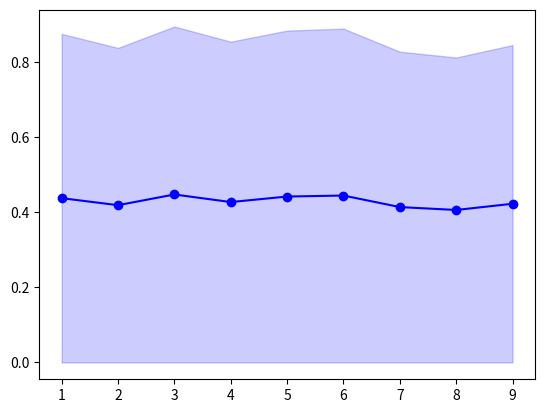

Source code (Python): (Note: this script raises an exception after producing the figure.)
import matplotlib.pyplot as plt


values_loss_small_alpha = [0.43773401199999995, 0.41899527999999997, 0.4475290009999999, 0.42731604999999995, 0.44205220799999995, 0.444688949, 0.41397825299999996, 0.406223066, 0.42279992]
stds_loss_small_alpha = [0.43773401199999995, 0.41899527999999997, 0.4475290009999999, 0.42731604999999995, 0.44205220799999995, 0.444688949, 0.41397825299999996, 0.406223066, 0.42279992]

values_loss_big_alpha = [2, 3, 4, 5, 6, 7, 8, 9, 10, 11]
stds_loss_big_alpha = [0.15, 0.3, 0.2, 0.25, 0.1, 0.3, 0.2, 0.15, 0.25, 0.35]

x = range(1, 10)
plt.plot(x, values_loss_small_alpha, marker='o', color='b', label=r'FedAvg ($\alpha$=0.1)', linestyle="-")
plt.fill_between(x, [v - s for v, s in zip(values_loss_small_alpha, stds_loss_small_alpha)], [v + s for v, s in zip(values_loss_small_alpha, stds_loss_small_alpha)], color='blue', alpha=0.2)
plt.plot(x, values_loss_big_alpha, marker='o', color='r', label=r'FedAvg ($\alpha$=0.5)', linestyle="--")
plt.fill_between(x, [v - s for v, s in zip(values_loss_big_alpha, stds_loss_big_alpha)], [v + s for v, s in zip(values_loss_big_alpha, stds_loss_big_alpha)], color='red', alpha=0.2)
plt.xlabel(r'$t$')
plt.ylabel(r'$\ell$')
plt.title(r'Overall loss ($\ell$) values spanning distinct $\alpha$ values')
plt.xticks(x)
plt.legend()
plt.grid(True)
plt.show()



values_loss_small_alpha = [0.335367123, 0.3164652, 0.5400063530000001, 0.5228019560000001, 0.660042324, 0.6754732299999999, 0.5886080199999999, 0.57810888, 0.786024596]
stds_loss_small_alpha = [0.335367123, 0.3164652, 0.5400063530000001, 0.5228019560000001, 0.660042324, 0.6754732299999999, 0.5886080199999999, 0.57810888, 0.786024596]

values_loss_big_alpha = [2, 3, 4, 5, 6, 7, 8, 9, 10, 11]
stds_loss_big_alpha = [0.15, 0.3, 0.2, 0.25, 0.1, 0.3, 0.2, 0.15, 0.25, 0.35]

x = range(1, 10)
plt.plot(x, values_loss_small_alpha, marker='o', color='b', label=r'FedAvg ($\alpha$=0.1)', linestyle="-")
plt.fill_between(x, [v - s for v, s in zip(values_loss_small_alpha, stds_loss_small_alpha)], [v + s for v, s in zip(values_loss_small_alpha, stds_loss_small_alpha)], color='blue', alpha=0.2)
plt.plot(x, values_loss_big_alpha, marker='o', color='r', label=r'FedAvg ($\alpha$=0.5)', linestyle="--")
plt.fill_between(x, [v - s for v, s in zip(values_loss_big_alpha, stds_loss_big_alpha)], [v + s for v, s in zip(values_loss_big_alpha, stds_loss_big_alpha)], color='red', alpha=0.2)
plt.xlabel(r'$t$')
plt.ylabel(r'$\ell_{S=0}$')
plt.title(r'Group-specific loss ($\ell_{S=0}$) values spanning distinct $\alpha$ values')
plt.xticks(x)
plt.legend()
plt.grid(True)
plt.show()